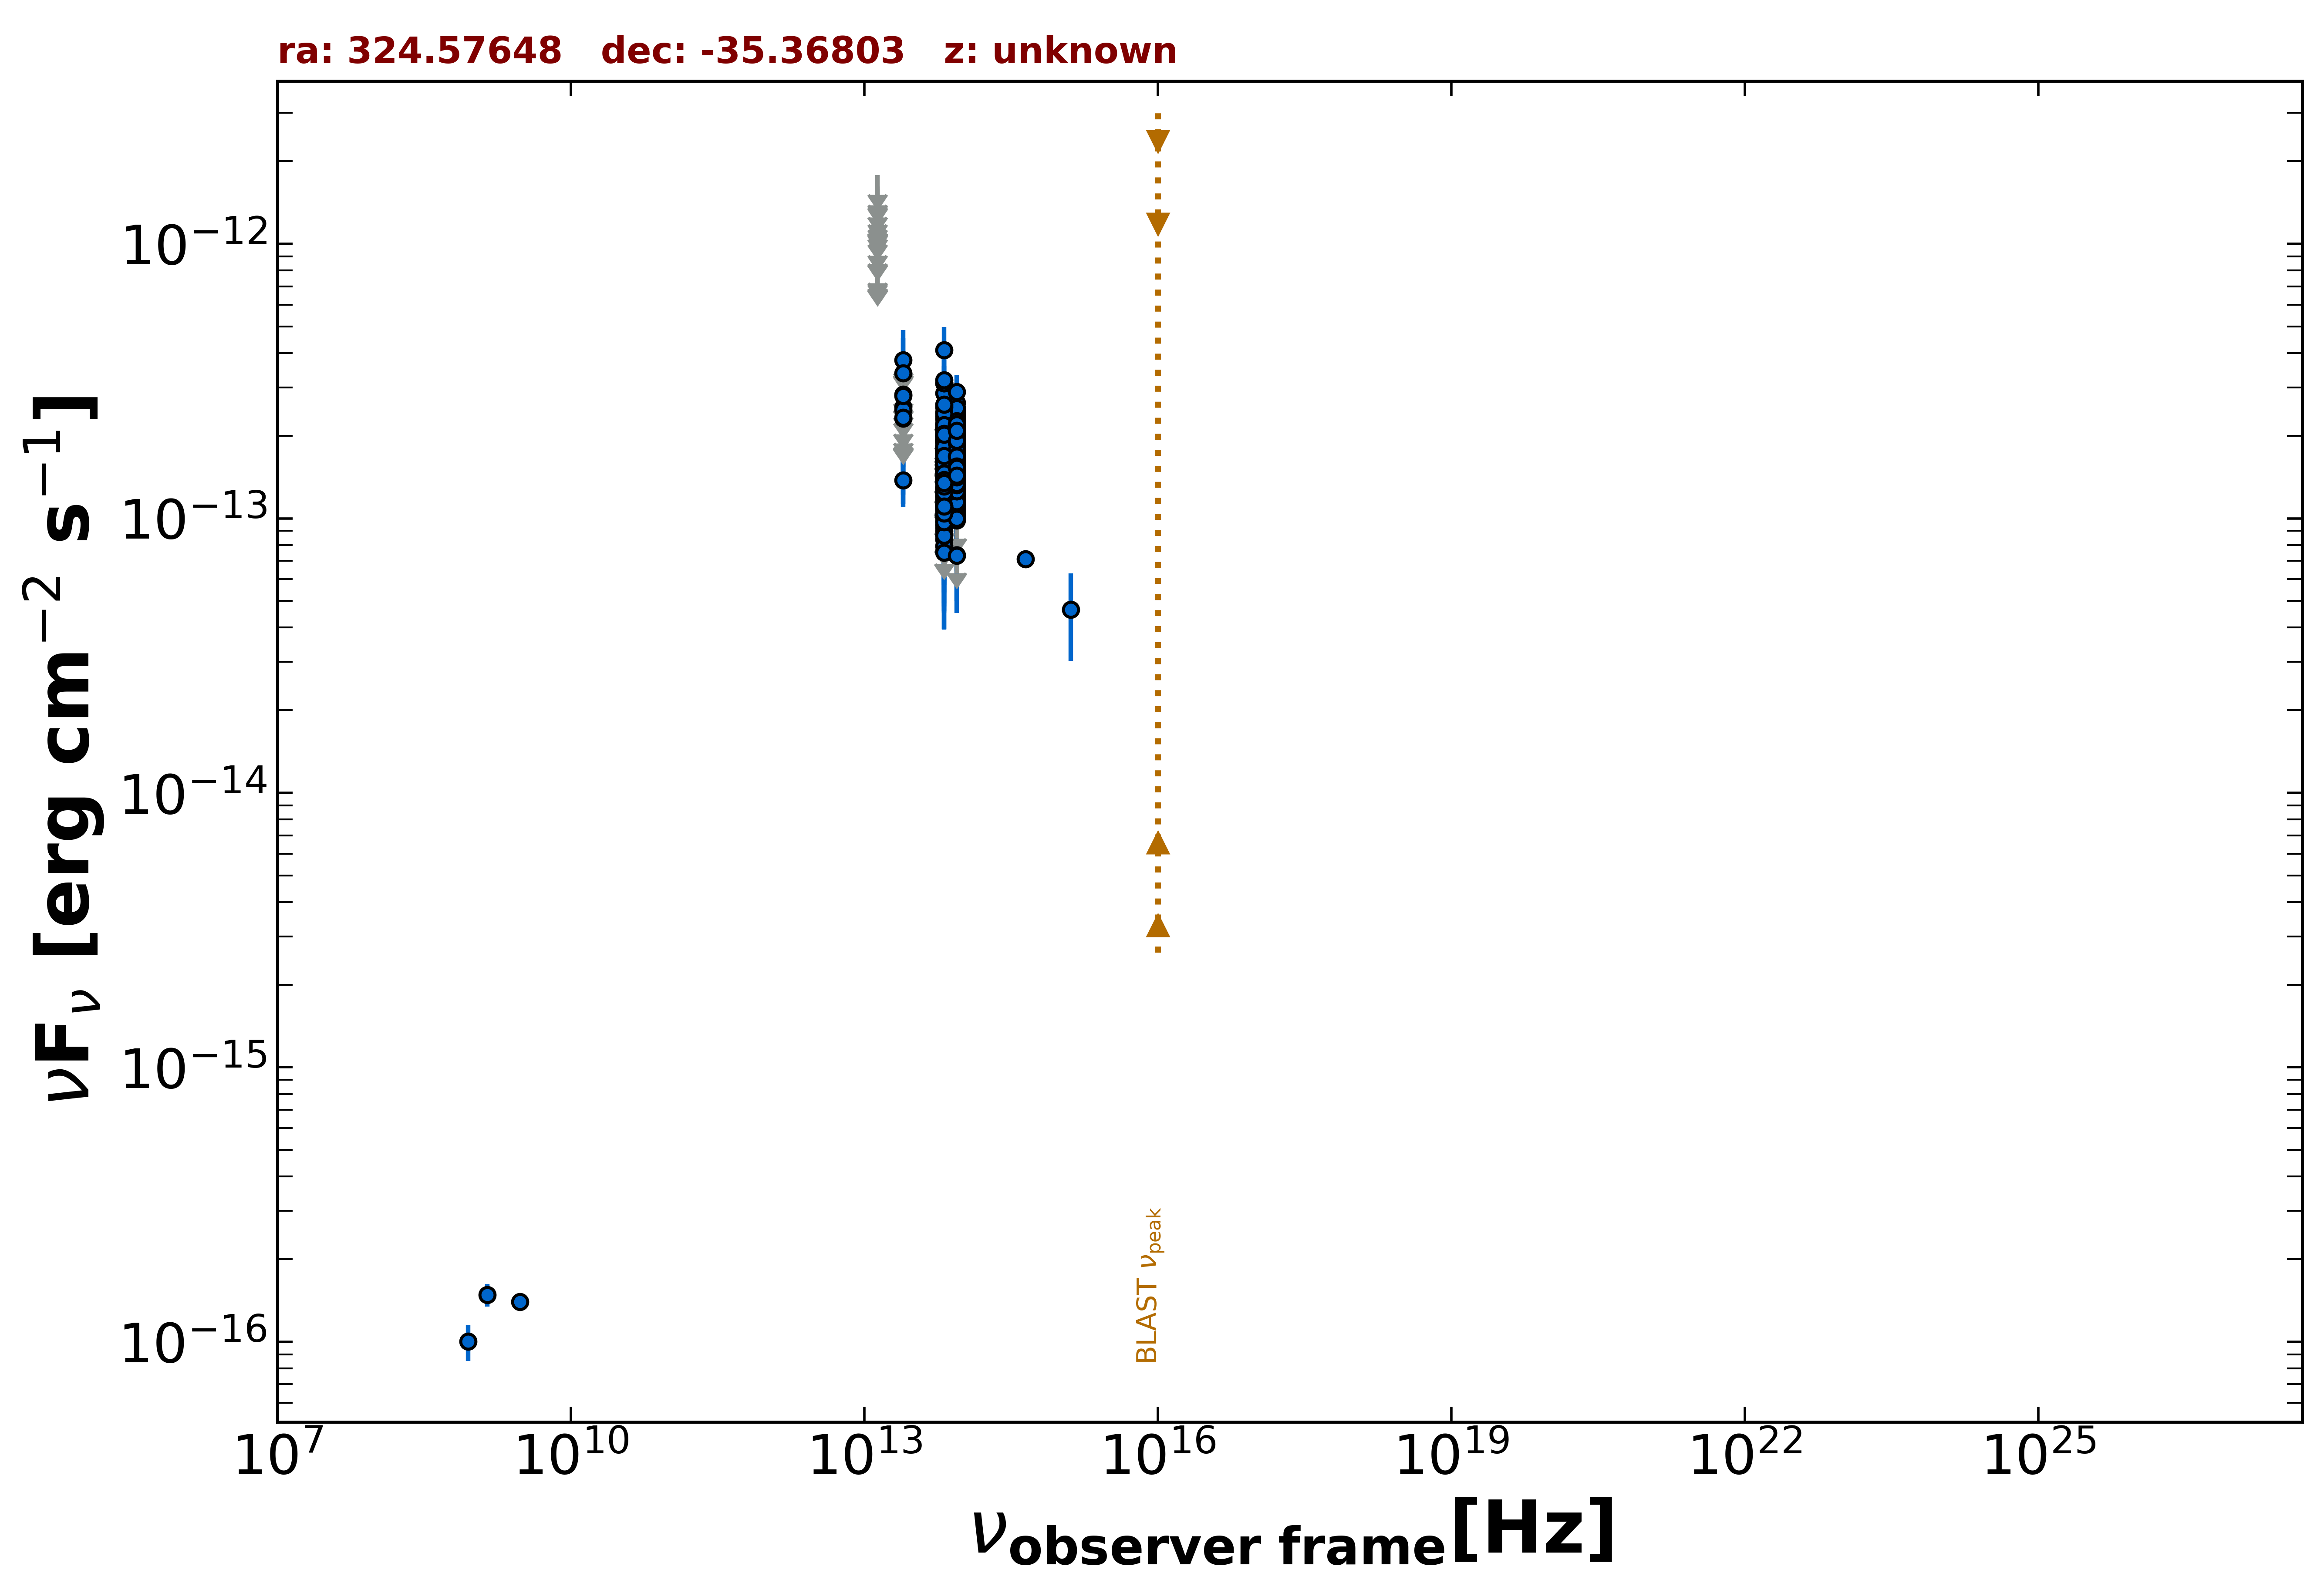

The data file committed next to this chart (first rows):
freq., flux, err_flux, MJD_start, MJD_end, flag, catalog, reference
1.400e+09, 1.484e-16, 1.400e-17, 55000, 55000, , NVSS, Condon et al. 1998  AJ  115  1693
8.870e+08, 1.002e-16, 1.507e-17, 55000, 55000, , RACS, Hale et al. 2021  PASA  38  e058
3.000e+09, 1.399e-16, 8.800e-18, 55000, 55000, , VLASSQL, Gordon et al. 2021  ApJS  255  30
8.817e+13, 1.395e-13, 2.250e-15, 55000, 55000, , UNWISE, Schlafly et al. 2019  ApJS  240  30
6.517e+13, 1.383e-13, 3.450e-15, 55000, 55000, , UNWISE, Schlafly et al. 2019  ApJS  240  30
8.817e+13, 1.548e-13, 5.700e-15, 55000, 55000, , WISE, Wright et al. 2010  AJ  140  1868
6.517e+13, 1.456e-13, 7.900e-15, 55000, 55000, , WISE, Wright et al. 2010  AJ  140  1868
2.498e+13, 1.376e-13, 2.770e-14, 55000, 55000, , WISE, Wright et al. 2010  AJ  140  1868
1.363e+13, 2.514e-13, 1.256e-13, 55000, 55000, , WISE, Wright et al. 2010  AJ  140  1868
8.817e+13, 1.354e-13, 2.355e-14, 57327, 57327, , NEOWISE, Mainzer et al. 2014  ApJ  792  30
6.517e+13, 1.535e-13, 4.005e-14, 57327, 57327, , NEOWISE, Mainzer et al. 2014  ApJ  792  30
8.817e+13, 1.197e-13, 2.217e-14, 57326, 57326, , NEOWISE, Mainzer et al. 2014  ApJ  792  30
6.517e+13, 1.858e-13, 0.000e+00, 57326, 57326, UL, NEOWISE, Mainzer et al. 2014  ApJ  792  30
8.817e+13, 1.157e-13, 2.239e-14, 57326, 57326, , NEOWISE, Mainzer et al. 2014  ApJ  792  30
6.517e+13, 1.577e-13, 3.830e-14, 57326, 57326, , NEOWISE, Mainzer et al. 2014  ApJ  792  30
8.817e+13, 1.654e-13, 2.400e-14, 57326, 57326, , NEOWISE, Mainzer et al. 2014  ApJ  792  30
6.517e+13, 1.472e-13, 3.615e-14, 57326, 57326, , NEOWISE, Mainzer et al. 2014  ApJ  792  30
8.817e+13, 1.563e-13, 2.545e-14, 57326, 57326, , NEOWISE, Mainzer et al. 2014  ApJ  792  30
6.517e+13, 1.166e-13, 4.199e-14, 57326, 57326, , NEOWISE, Mainzer et al. 2014  ApJ  792  30
8.817e+13, 1.519e-13, 2.250e-14, 57326, 57326, , NEOWISE, Mainzer et al. 2014  ApJ  792  30
6.517e+13, 1.581e-13, 4.670e-14, 57326, 57326, , NEOWISE, Mainzer et al. 2014  ApJ  792  30
8.817e+13, 1.381e-13, 2.295e-14, 57326, 57326, , NEOWISE, Mainzer et al. 2014  ApJ  792  30
6.517e+13, 2.197e-13, 4.815e-14, 57326, 57326, , NEOWISE, Mainzer et al. 2014  ApJ  792  30
8.817e+13, 7.346e-14, 2.820e-14, 57326, 57326, , NEOWISE, Mainzer et al. 2014  ApJ  792  30
6.517e+13, 1.069e-13, 3.577e-14, 57326, 57326, , NEOWISE, Mainzer et al. 2014  ApJ  792  30
8.817e+13, 1.588e-13, 2.290e-14, 57327, 57327, , NEOWISE, Mainzer et al. 2014  ApJ  792  30
6.517e+13, 1.430e-13, 3.675e-14, 57327, 57327, , NEOWISE, Mainzer et al. 2014  ApJ  792  30
8.817e+13, 1.581e-13, 3.000e-14, 58045, 58045, , NEOWISE, Mainzer et al. 2014  ApJ  792  30
6.517e+13, 1.955e-13, 4.300e-14, 58045, 58045, , NEOWISE, Mainzer et al. 2014  ApJ  792  30
8.817e+13, 1.162e-13, 2.152e-14, 58046, 58046, , NEOWISE, Mainzer et al. 2014  ApJ  792  30
6.517e+13, 2.207e-13, 3.595e-14, 58046, 58046, , NEOWISE, Mainzer et al. 2014  ApJ  792  30
8.817e+13, 1.375e-13, 2.320e-14, 58046, 58046, , NEOWISE, Mainzer et al. 2014  ApJ  792  30
6.517e+13, 8.376e-14, 3.781e-14, 58046, 58046, , NEOWISE, Mainzer et al. 2014  ApJ  792  30
8.817e+13, 1.893e-13, 2.255e-14, 58046, 58046, , NEOWISE, Mainzer et al. 2014  ApJ  792  30
6.517e+13, 1.965e-13, 0.000e+00, 58046, 58046, UL, NEOWISE, Mainzer et al. 2014  ApJ  792  30
8.817e+13, 1.318e-13, 3.260e-14, 58046, 58046, , NEOWISE, Mainzer et al. 2014  ApJ  792  30
6.517e+13, 1.679e-13, 4.075e-14, 58046, 58046, , NEOWISE, Mainzer et al. 2014  ApJ  792  30
8.817e+13, 1.517e-13, 2.300e-14, 58046, 58046, , NEOWISE, Mainzer et al. 2014  ApJ  792  30
6.517e+13, 1.513e-13, 3.630e-14, 58046, 58046, , NEOWISE, Mainzer et al. 2014  ApJ  792  30
8.817e+13, 1.663e-13, 2.615e-14, 58046, 58046, , NEOWISE, Mainzer et al. 2014  ApJ  792  30
6.517e+13, 1.083e-13, 3.220e-14, 58046, 58046, , NEOWISE, Mainzer et al. 2014  ApJ  792  30
8.817e+13, 1.379e-13, 3.620e-14, 58046, 58046, , NEOWISE, Mainzer et al. 2014  ApJ  792  30
6.517e+13, 1.290e-13, 3.549e-14, 58046, 58046, , NEOWISE, Mainzer et al. 2014  ApJ  792  30
8.817e+13, 1.594e-13, 2.480e-14, 57147, 57147, , NEOWISE, Mainzer et al. 2014  ApJ  792  30
6.517e+13, 1.617e-13, 3.465e-14, 57147, 57147, , NEOWISE, Mainzer et al. 2014  ApJ  792  30
8.817e+13, 1.156e-13, 2.806e-14, 57147, 57147, , NEOWISE, Mainzer et al. 2014  ApJ  792  30
6.517e+13, 1.577e-13, 4.750e-14, 57147, 57147, , NEOWISE, Mainzer et al. 2014  ApJ  792  30
8.817e+13, 1.582e-13, 2.530e-14, 57147, 57147, , NEOWISE, Mainzer et al. 2014  ApJ  792  30
6.517e+13, 1.574e-13, 3.520e-14, 57147, 57147, , NEOWISE, Mainzer et al. 2014  ApJ  792  30
8.817e+13, 1.722e-13, 2.465e-14, 57147, 57147, , NEOWISE, Mainzer et al. 2014  ApJ  792  30
6.517e+13, 2.004e-13, 4.240e-14, 57147, 57147, , NEOWISE, Mainzer et al. 2014  ApJ  792  30
8.817e+13, 2.319e-13, 2.545e-14, 57148, 57148, , NEOWISE, Mainzer et al. 2014  ApJ  792  30
6.517e+13, 1.806e-13, 0.000e+00, 57148, 57148, UL, NEOWISE, Mainzer et al. 2014  ApJ  792  30
8.817e+13, 1.037e-13, 2.731e-14, 57147, 57147, , NEOWISE, Mainzer et al. 2014  ApJ  792  30
6.517e+13, 1.709e-13, 4.880e-14, 57147, 57147, , NEOWISE, Mainzer et al. 2014  ApJ  792  30
8.817e+13, 1.601e-13, 2.365e-14, 57147, 57147, , NEOWISE, Mainzer et al. 2014  ApJ  792  30
6.517e+13, 1.217e-13, 0.000e+00, 57147, 57147, UL, NEOWISE, Mainzer et al. 2014  ApJ  792  30
8.817e+13, 1.481e-13, 2.270e-14, 57147, 57147, , NEOWISE, Mainzer et al. 2014  ApJ  792  30
6.517e+13, 1.185e-13, 3.725e-14, 57147, 57147, , NEOWISE, Mainzer et al. 2014  ApJ  792  30
8.817e+13, 1.486e-13, 2.570e-14, 57147, 57147, , NEOWISE, Mainzer et al. 2014  ApJ  792  30
... 474 more rows
